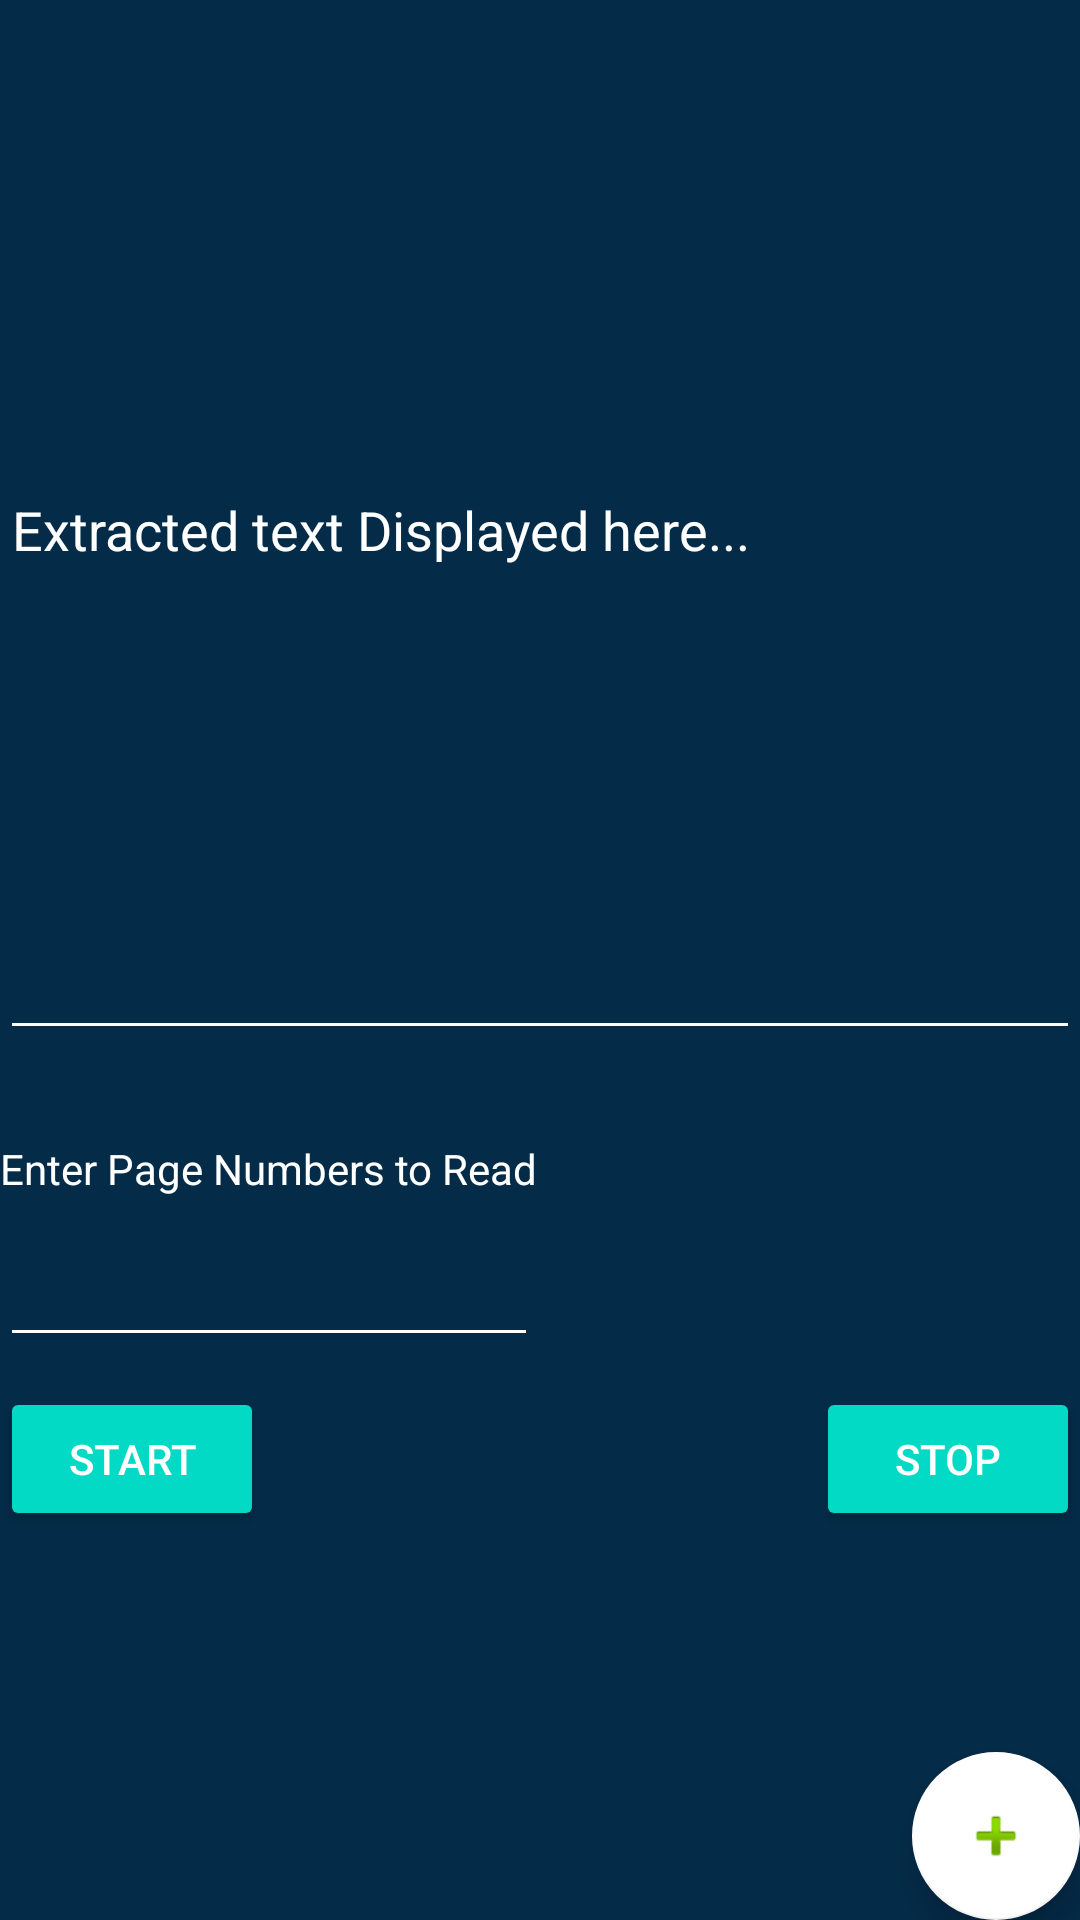

Android layout source for this screen:
<!-- AndroidManifest.xml: application theme Theme.MultiTranscribe -->
<!-- res/layout/activity_main4.xml -->
<?xml version="1.0" encoding="utf-8"?>
<RelativeLayout xmlns:android="http://schemas.android.com/apk/res/android"
    xmlns:app="http://schemas.android.com/apk/res-auto"
    xmlns:tools="http://schemas.android.com/tools"
    android:layout_width="match_parent"
    android:layout_height="match_parent"
    android:background="#042b48"
    tools:context=".MainActivity4">


    <android.support.design.widget.FloatingActionButton
        android:id="@+id/fab"
        android:layout_width="wrap_content"
        android:layout_height="wrap_content"
        android:clickable="true"
        app:backgroundTint="#ffffff"
        android:layout_alignParentBottom="true"
        android:layout_alignParentEnd="true"
        app:srcCompat="@android:drawable/ic_input_add"
        android:layout_alignParentRight="true"
        android:focusable="true"
        android:textColor="#ffffff"
        tools:ignore="ContentDescription,RelativeOverlap" />

    <EditText
        android:id="@+id/output_text"
        android:layout_width="match_parent"
        android:layout_height="350dp"
        android:layout_alignParentTop="true"
        android:layout_marginTop="0dp"
        app:backgroundTint="#ffffff"
        android:textColor="#ffffff"
        android:hint="@string/extracted_text_displayed_here"
        android:scrollbars="vertical"
        android:text=""
        android:textColorHint="#ffffff"

        android:importantForAutofill="no"
        tools:ignore="TextFields" />

    <TextView
        android:id="@+id/entries"
        android:layout_width="wrap_content"
        android:layout_height="wrap_content"
        android:layout_below="@+id/output_text"
        android:layout_marginTop="30dp"
        android:textColorHint="#ffffff"
        android:textColor="#ffffff"
        android:layout_alignParentLeft="true"
        android:text="@string/enter_page_numbers_to_read"
        android:layout_alignParentStart="true" />

    <EditText
        android:id="@+id/Num"
        android:layout_width="wrap_content"
        android:layout_height="wrap_content"
        android:layout_below="@+id/entries"
        android:layout_marginTop="12dp"
        android:layout_alignEnd="@id/entries"
        android:ems="10"
        app:backgroundTint="#ffffff"
        android:textColorHint="#ffffff"
        android:textColor="#ffffff"
        android:inputType="number"
        android:layout_alignRight="@id/entries"
        tools:ignore="LabelFor"
        android:autofillHints="1"/>

    <Button
        android:id="@+id/speakBtn"
        style="@style/Widget.AppCompat.Button.Colored"
        android:layout_width="wrap_content"
        android:layout_height="wrap_content"
        android:layout_below="@+id/Num"
        android:layout_alignParentLeft="true"
        android:layout_marginStart="0dp"
        android:layout_marginLeft="0dp"
        android:layout_marginTop="10dp"
        android:drawableStart="@drawable/ic_speak"
        android:drawableLeft="@drawable/ic_speak"
        android:drawablePadding="12dp"
        android:text="@string/start"
        android:layout_alignParentStart="true" />

    <Button
        android:id="@+id/stopBtn"
        style="@style/Widget.AppCompat.Button.Colored"
        android:layout_width="wrap_content"
        android:layout_height="wrap_content"
        android:layout_below="@+id/Num"
        android:layout_alignParentRight="true"
        android:layout_marginTop="10dp"
        android:drawableStart="@drawable/ic_stop"
        android:drawableLeft="@drawable/ic_stop"
        android:drawablePadding="17dp"
        android:text="@string/stop"
        android:layout_alignParentEnd="true" />

    <TextView
        android:id="@+id/filepath"
        android:layout_width="300dp"
        android:layout_height="wrap_content"
        android:layout_alignParentLeft="true"
        android:layout_alignParentBottom="true"
        android:layout_marginLeft="0dp"
        android:layout_marginBottom="15dp"
        android:text=""
        android:layout_alignParentStart="true"
        android:layout_marginStart="0dp" />


</RelativeLayout>
<!-- resources referenced by this layout -->
<resources>
  <string name="enter_page_numbers_to_read">Enter Page Numbers to Read</string>
  <string name="extracted_text_displayed_here">Extracted text Displayed here...</string>
  <string name="start">start</string>
  <string name="stop">stop</string>
  <style name="Theme.MultiTranscribe" parent="Theme.AppCompat.Light.DarkActionBar">
          
          <item name="colorPrimary">#042b48</item>
          <item name="colorPrimaryDark">#042b48</item>
          <item name="colorAccent">@color/teal_200</item>
          
          <item name="titleTextColor">@color/action_bar_text_color</item>
      </style>
  <color name="teal_200">#FF03DAC5</color>
  <color name="action_bar_text_color">#ffffff</color>
</resources>
